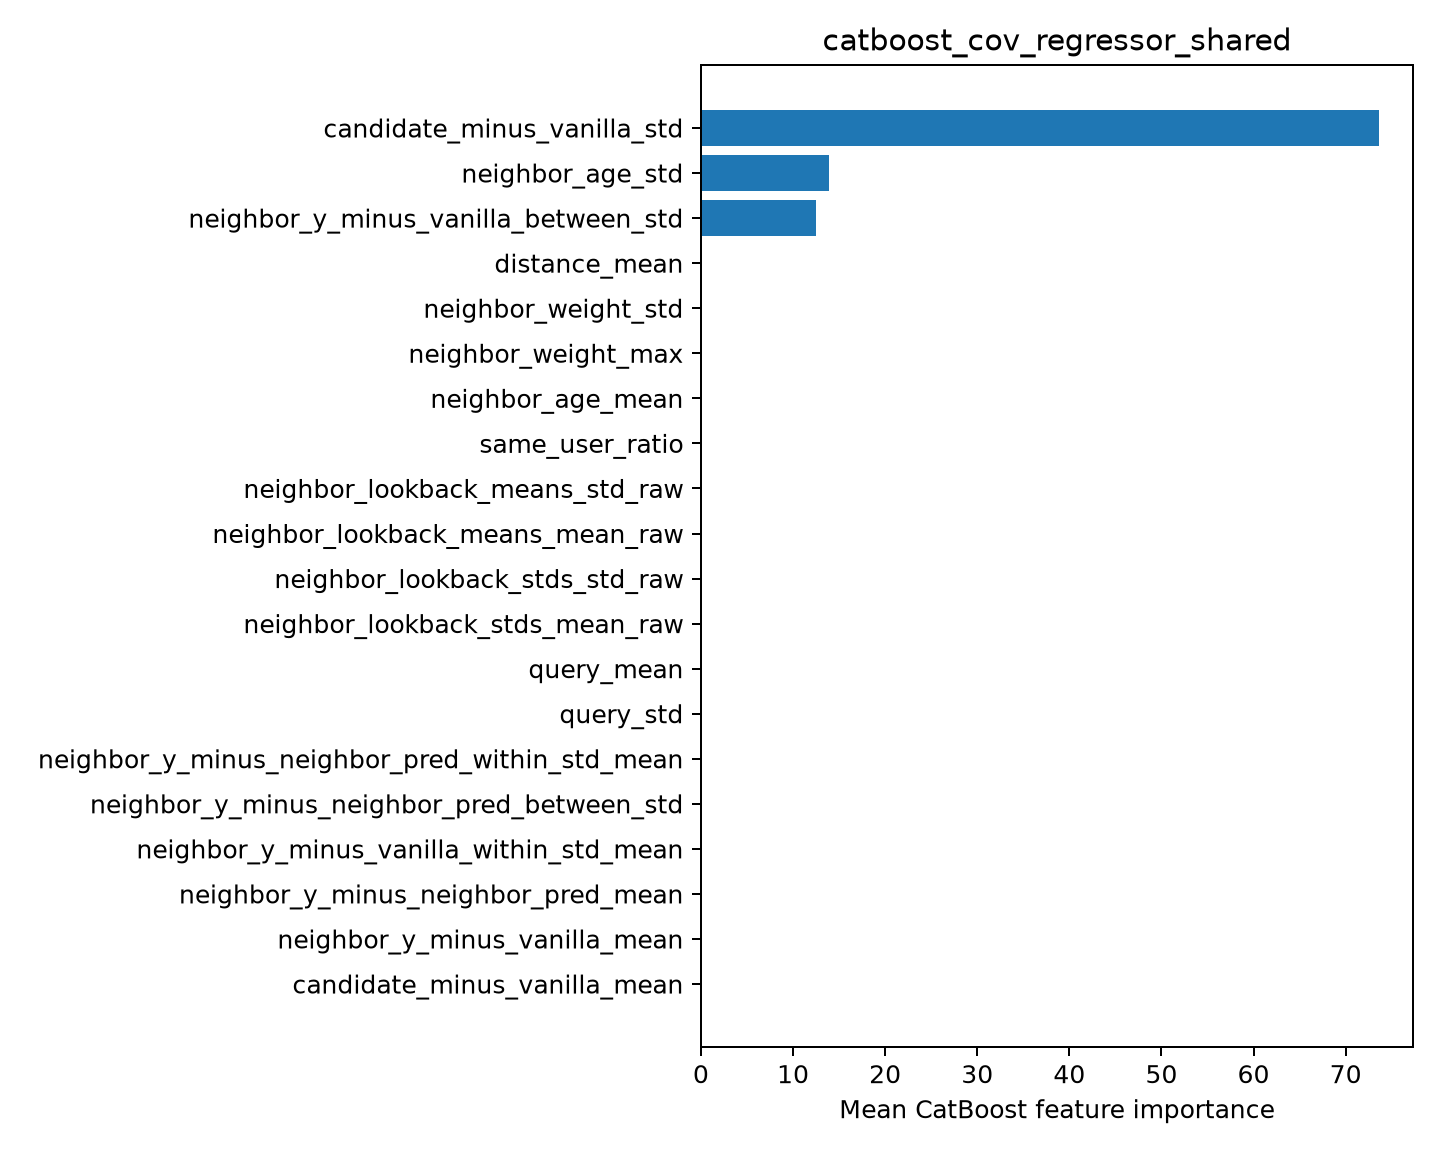

Source data for this figure (header and first rows):
feature, importance
candidate_minus_vanilla_std, 73.63
neighbor_age_std, 13.92
neighbor_y_minus_vanilla_between_std, 12.45
distance_mean, 0.0
neighbor_weight_std, 0.0
neighbor_weight_max, 0.0
neighbor_age_mean, 0.0
same_user_ratio, 0.0
neighbor_lookback_means_std_raw, 0.0
neighbor_lookback_means_mean_raw, 0.0
neighbor_lookback_stds_std_raw, 0.0
neighbor_lookback_stds_mean_raw, 0.0
query_mean, 0.0
query_std, 0.0
neighbor_y_minus_neighbor_pred_within_st…, 0.0
neighbor_y_minus_neighbor_pred_between_s…, 0.0
neighbor_y_minus_vanilla_within_std_mean, 0.0
neighbor_y_minus_neighbor_pred_mean, 0.0
neighbor_y_minus_vanilla_mean, 0.0
candidate_minus_vanilla_mean, 0.0
